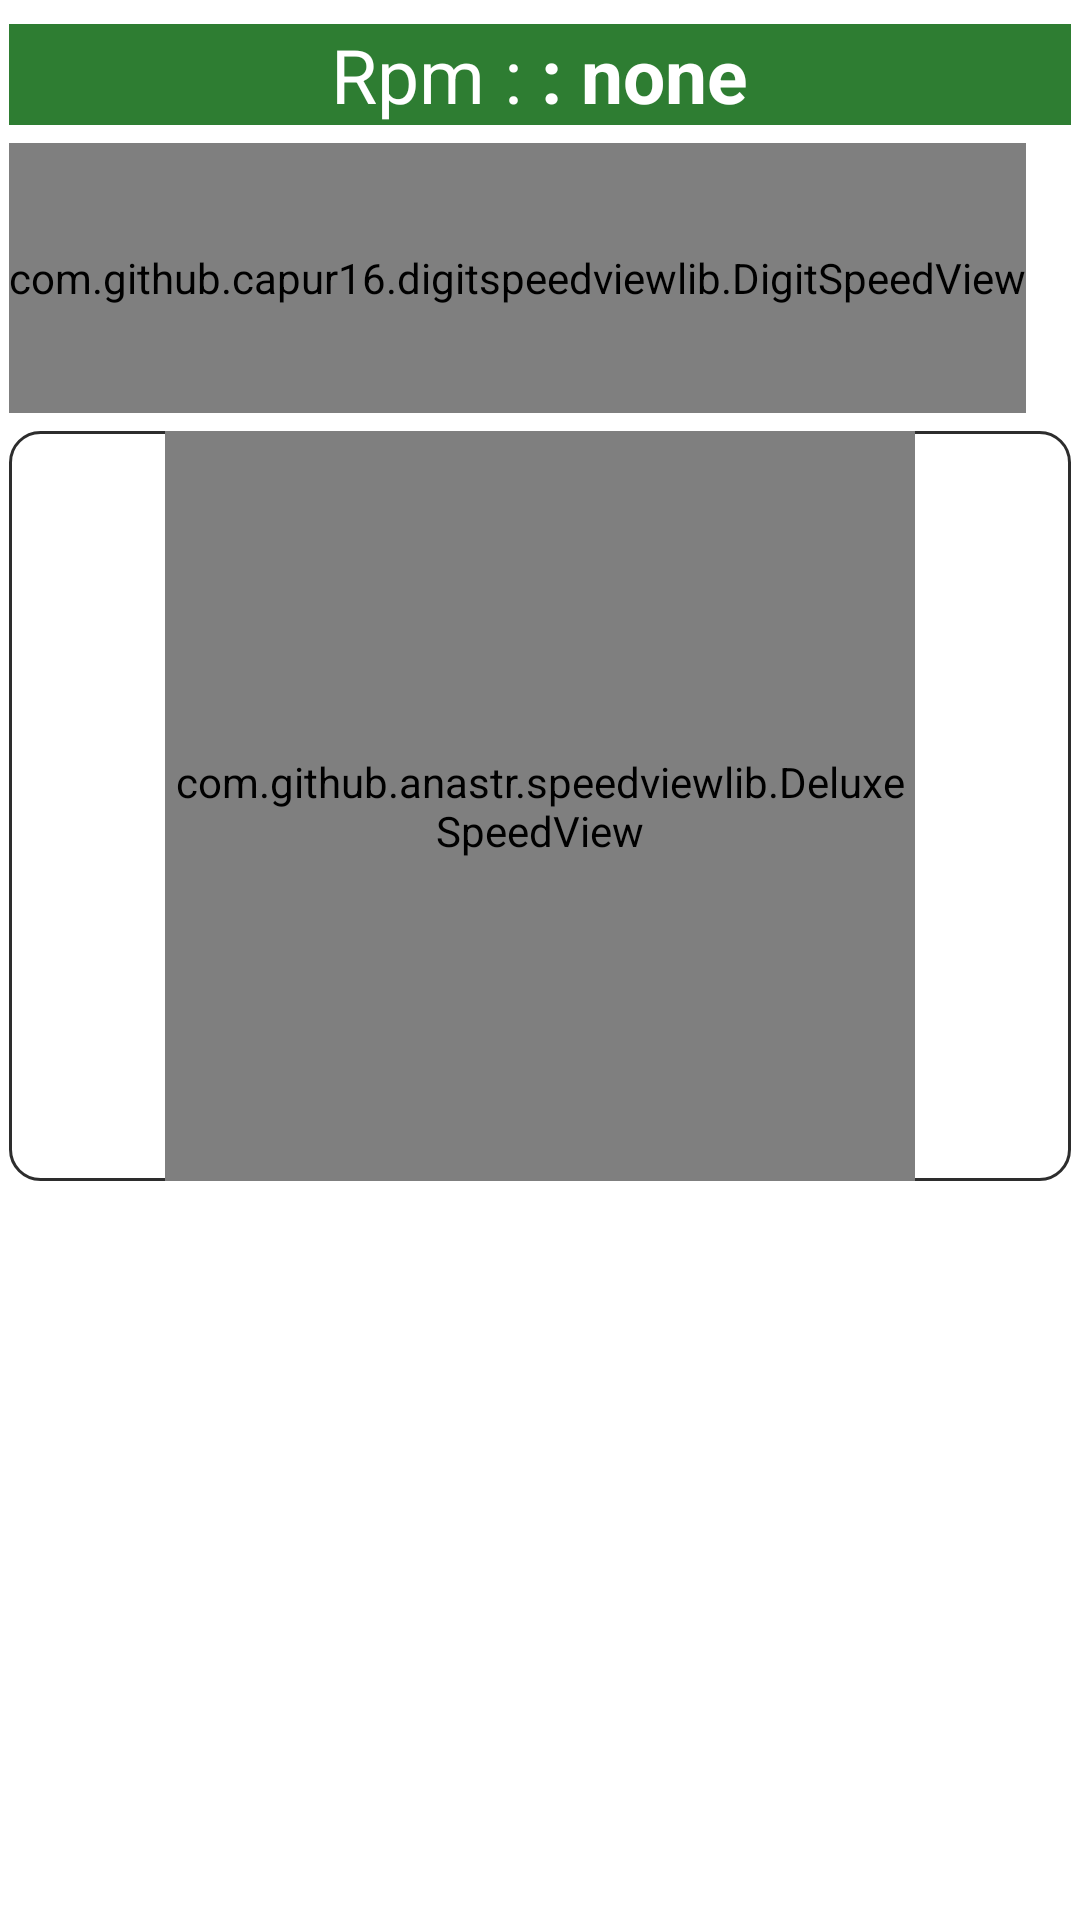

The Android layout XML behind this screen, and the referenced resources:
<!-- AndroidManifest.xml: application theme AppTheme -->
<!-- res/layout/fragment_rpms_density_2.xml -->
<?xml version="1.0" encoding="utf-8"?>
<LinearLayout xmlns:android="http://schemas.android.com/apk/res/android"
    xmlns:tools="http://schemas.android.com/tools"
    android:orientation="vertical"
    android:layout_width="match_parent"
    android:layout_height="match_parent"
    xmlns:app="http://schemas.android.com/apk/res-auto"
    tools:context=".RpmsFragment">

    <LinearLayout
        android:layout_width="match_parent"
        android:layout_height="wrap_content"
        android:orientation="vertical"
        android:layout_gravity="center"
        android:layout_marginTop="5dp">

        <LinearLayout
            android:layout_width="match_parent"
            android:orientation="horizontal"
            android:id="@+id/digitaltestlinaear"
            android:background="@color/colorPrimary"
            android:layout_margin="3dp"
            android:layout_height="wrap_content"
            android:gravity="center">

            <TextView
                android:layout_width="wrap_content"
                android:layout_height="match_parent"
                android:text="Rpm : "
                android:textSize="25dp"
                android:layout_gravity="center"
                android:gravity="center"
                android:textColor="#fff"
                android:id="@+id/testfrgtxt"/>

            <TextView
                android:layout_width="wrap_content"
                android:layout_height="match_parent"
                android:text=": none"
                android:textSize="25dp"
                android:textStyle="bold"
                android:textColor="#ffff"
                android:layout_gravity="center"
                android:gravity="center"
                android:id="@+id/testfrgvalue"/>

        </LinearLayout>

        <LinearLayout
            android:layout_width="wrap_content"
            android:layout_margin="3dp"
            android:background="@drawable/boder"
            android:layout_height="90dp">

            <com.github.capur16.digitspeedviewlib.DigitSpeedView
                android:layout_width="wrap_content"
                android:id="@+id/digitaltestfrgid"
                android:layout_height="match_parent"
                app:backgroundColor="#ffff"
                app:backgroundDrawable="@drawable/ffff"
                app:disableBackgroundImage="false"
                app:showUnit="true"
                app:speed="0"
                app:speedTextColor="#2d2d2d"
                app:speedTextSize="30dp"
                app:unit="Rpm"
                app:unitTextColor="#2d2d2d"
                app:unitTextSize="5dp" />

        </LinearLayout>

        <LinearLayout
            android:layout_width="match_parent"
            android:layout_height="wrap_content"
            android:id="@+id/testlinear"
            android:layout_gravity="center"
            android:gravity="center"
            android:background="@drawable/boder"
            android:layout_margin="3dp"
            android:orientation="vertical">

            <com.github.anastr.speedviewlib.DeluxeSpeedView
                android:id="@+id/testViewfrag"
                android:layout_width="250dp"
                android:layout_height="250dp"
                app:sv_unitUnderSpeedText="true"
                app:sv_trembleDegree="0"
                android:layout_gravity="center"
                app:sv_lowSpeedPercent="25"
                app:sv_mediumSpeedPercent="50"
                app:sv_backgroundCircleColor="#2d2d2d"
                app:sv_unit=" RPM" />

        </LinearLayout>

    </LinearLayout>

</LinearLayout>
<!-- resources referenced by this layout -->
<resources>
  <color name="colorPrimary">#2E7D32</color>
  <!-- drawable boder (drawable) -->
  <?xml version="1.0" encoding="utf-8"?>
  <shape
      xmlns:android="http://schemas.android.com/apk/res/android"
      android:shape= "rectangle"  >
      <solid android:color="#ffff"/>
      <stroke android:width="1dp"  android:color="#2d2d2d"/>
  
      <corners
          android:bottomLeftRadius="10dp"
          android:bottomRightRadius="10dp"
          android:topLeftRadius="10dp"
          android:topRightRadius="10dp" />
  </shape>
  <style name="AppTheme" parent="AppBaseTheme">
          
      </style>
  <style name="AppBaseTheme" parent="android:Theme.Light">
          
      </style>
</resources>
